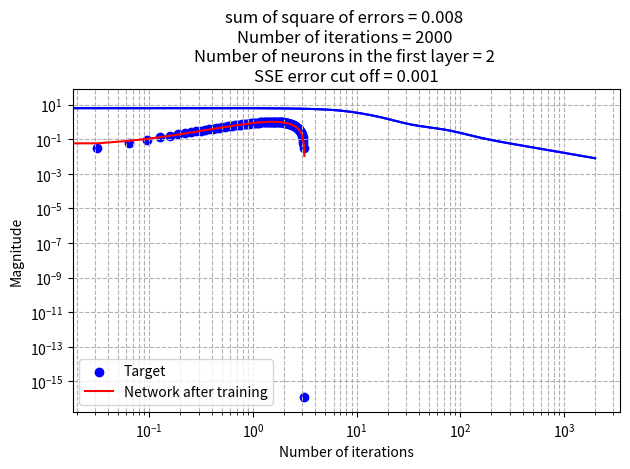

This figure's Python source:
import numpy as np
import matplotlib.pyplot as plt

np.random.seed(5806)


def guassian(n):
    return np.exp(-n ** 2)


def guassian_derivative(n):
    return -2 * n * guassian(n)


def linear(n):
    return n


def linear_derivative(n):
    return np.ones_like(n)


class RBF:
    def __init__(self):
        self.w1 = np.random.randn(2, 1)
        self.b1 = np.random.rand(2, 1)
        self.w2 = np.random.randn(1, 2)
        self.b2 = np.random.randn(1, 1)

        formatted_w1 = np.array2string(self.w1, formatter={'float_kind': lambda x: "%.2f" % x})
        print(f'The initial weights in the first layer are: \n {formatted_w1}')
        formatted_b1 = np.array2string(self.b1, formatter={'float_kind': lambda x: "%.2f" % x})
        print(f'The initial biases in the first layer are: \n {formatted_b1}')
        formatted_w2 = np.array2string(self.w2, formatter={'float_kind': lambda x: "%.2f" % x})
        print(f'The initial weights in the second layer are: \n {formatted_w2}')
        formatted_b2 = np.array2string(self.b2, formatter={'float_kind': lambda x: "%.2f" % x})
        print(f'The initial biases in the second layer are: \n {formatted_b2} \n')

    def forward(self, x):
        # x: a0 = p
        a_list = [x]
        n_list = []

        n11 = np.absolute(self.w1[0] - x) * self.b1[0]
        a11 = guassian(n11)
        n12 = np.absolute(self.w1[1] - x) * self.b1[1]
        a12 = guassian(n12)
        n1 = np.array([n11, n12]).reshape(2, 1)
        n_list.append(n1)
        a1 = np.array([a11, a12]).reshape(2, 1)
        a_list.append(a1)

        n2 = self.w2 @ a_list[-1] + self.b2
        n_list.append(n2)
        a_list.append(linear(n2))

        return a_list, n_list

    def backward(self, a_list, n_list, target):
        list_sensitivity = []
        sensitivity_last_layer = (-2) * linear_derivative(n_list[-1]) * (target - a_list[-1])
        list_sensitivity.append(sensitivity_last_layer)

        F = [[0, 0], [0, 0]]

        F[0][0] = guassian_derivative(n_list[0][0]).item()
        F[1][1] = guassian_derivative(n_list[0][1]).item()

        F_ndarray = np.array(F)
        sensitivity = F_ndarray @ self.w2.T @ list_sensitivity[0]
        list_sensitivity.insert(0, sensitivity)

        return list_sensitivity

    def update_params(self, list_sensitivity, a_list, learning_rate):
        self.w2 -= learning_rate * list_sensitivity[1] @ a_list[1].T
        self.b2 -= learning_rate * list_sensitivity[1]

        self.w1[0] -= learning_rate * list_sensitivity[0][0] * (self.b1[0] * (self.w1[0] - a_list[0][0]) /
                                                                np.absolute(a_list[0][0] - self.w1[0]))
        self.w1[1] -= learning_rate * list_sensitivity[0][1] * (self.b1[1] * (self.w1[1] - a_list[0][0]) /
                                                                np.absolute(a_list[0][0] - self.w1[1]))
        self.b1[0] -= learning_rate * list_sensitivity[0][0] * np.absolute(a_list[0][0] - self.w1[0])
        self.b1[1] -= learning_rate * list_sensitivity[0][1] * np.absolute(a_list[0][0] - self.w1[1])


def train_rbf(rbf, inputs, targets, learning_rate, max_iterations, sse_cutoff):
    sse_history = []
    final_responses = []
    num_of_iterations = 0
    for i in range(max_iterations):
        e_list = []
        responses = []
        for x, y in zip(inputs, targets):
            x = x.reshape(-1, 1)  # Ensure that x is a column vector
            y = y.reshape(-1, 1)  # Ensure that y is a column vector

            # Forward Propagation
            a_list, n_list = rbf.forward(x)

            e = y - a_list[-1]
            e_list.append(e)

            responses.append(a_list[-1])

            # Backward Propagation
            list_sensitivity = rbf.backward(a_list, n_list, y)

            # Weight and bias update
            rbf.update_params(list_sensitivity, a_list, learning_rate)

        # Calculate and store the sum of squared errors
        sse = sum([e ** 2 for e in e_list])
        sse_history.append(sse)

        final_responses = responses

        num_of_iterations += 1

        # Check for convergence
        if sse < sse_cutoff:
            print(f"Training stopped after {i + 1} iterations with SSE: {sse[0][0]:.4f}")
            break

    # Plot the network response against the target function
    plt.scatter(inputs, targets, color='blue', label='Target')

    final_responses_ndarray = np.array(final_responses).squeeze()
    plt.plot(inputs, final_responses_ndarray, color='red', linestyle='-', label='Network after training')
    plt.xlabel('p')
    plt.ylabel('Magnitude')
    plt.title(f'Number of observations = {inputs.size} \n' +
              f'Number of iterations = {num_of_iterations} \n' +
              f'Learning ratio = {learning_rate} \n' +
              f'Momentum Term = 0 \n' +
              f'Number of neurons in the first layer = 2')
    plt.legend()
    plt.grid()
    plt.tight_layout()
    plt.show()

    # Plot the SSE vs number of iterations in log scale
    sse_history_formatted = np.array(sse_history).squeeze()
    plt.semilogx(range(len(sse_history)), sse_history_formatted, '-b')
    plt.semilogy(range(len(sse_history)), sse_history_formatted, '-b')
    plt.xlabel('Number of iterations')
    plt.ylabel('Magnitude')
    plt.title(f'sum of square of errors = {sse_history[-1][0][0]:.3f} \n' +
              f'Number of iterations = {num_of_iterations} \n' +
              f'Number of neurons in the first layer = 2 \n' +
              f'SSE error cut off = {sse_cutoff}')
    plt.grid(True, which="both", ls="--")
    plt.tight_layout()
    plt.show()


# ~~~~~~~~~~~~~~~~~~~~~~~~~~~~~~~~~~~~~~~~~~~~~~~~~~~~~~~~~~~~~~~~~~~~~~~~~~~~~~~~~~~~~~~~~~~~~~~~
num_samples = 100

p_values = np.linspace(0, np.pi, num_samples)
targets = np.sin(p_values)
inputs = np.array([p_values]).T

# Define the network
rbf = RBF()

# Train the network
train_rbf(rbf, inputs, targets, learning_rate=0.01, max_iterations=2000, sse_cutoff=0.001)

# Please uncomment each of the following lines to train the network with different learning rates
# train_rbf(rbf, inputs, targets, learning_rate=0.02, max_iterations=2000, sse_cutoff=0.001)
# train_rbf(rbf, inputs, targets, learning_rate=0.04, max_iterations=2000, sse_cutoff=0.001)
# train_rbf(rbf, inputs, targets, learning_rate=0.06, max_iterations=2000, sse_cutoff=0.001)
# train_rbf(rbf, inputs, targets, learning_rate=0.08, max_iterations=2000, sse_cutoff=0.001)
# train_rbf(rbf, inputs, targets, learning_rate=0.1, max_iterations=2000, sse_cutoff=0.001)


formatted_w1_final = np.array2string(rbf.w1, formatter={'float_kind': lambda x: "%.2f" % x})
print(f'The final trained weights in the first layer are: \n {formatted_w1_final}')
formatted_b1_final = np.array2string(rbf.b1, formatter={'float_kind': lambda x: "%.2f" % x})
print(f'The final trained biases in the first layer are: \n {formatted_b1_final}')
formatted_w2_final = np.array2string(rbf.w2, formatter={'float_kind': lambda x: "%.2f" % x})
print(f'The final trained weights in the second layer are: \n {formatted_w2_final}')
formatted_b2_final = np.array2string(rbf.b2, formatter={'float_kind': lambda x: "%.2f" % x})
print(f'The final trained biases in the second layer are: \n {formatted_b2_final}')
